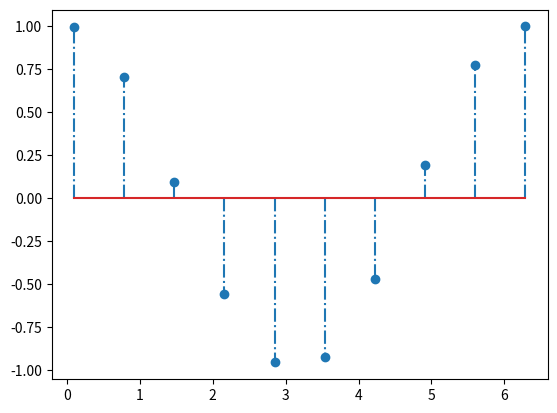

Python code for this plot:
import matplotlib.pyplot as plt
import numpy as np

x = np.linspace(0.1, 2*np.pi, 10)

baseline = plt.stem(x, np.cos(x), '-.')

#plt.setp(markerline, 'markerfacecolor', 'b')

plt.show()